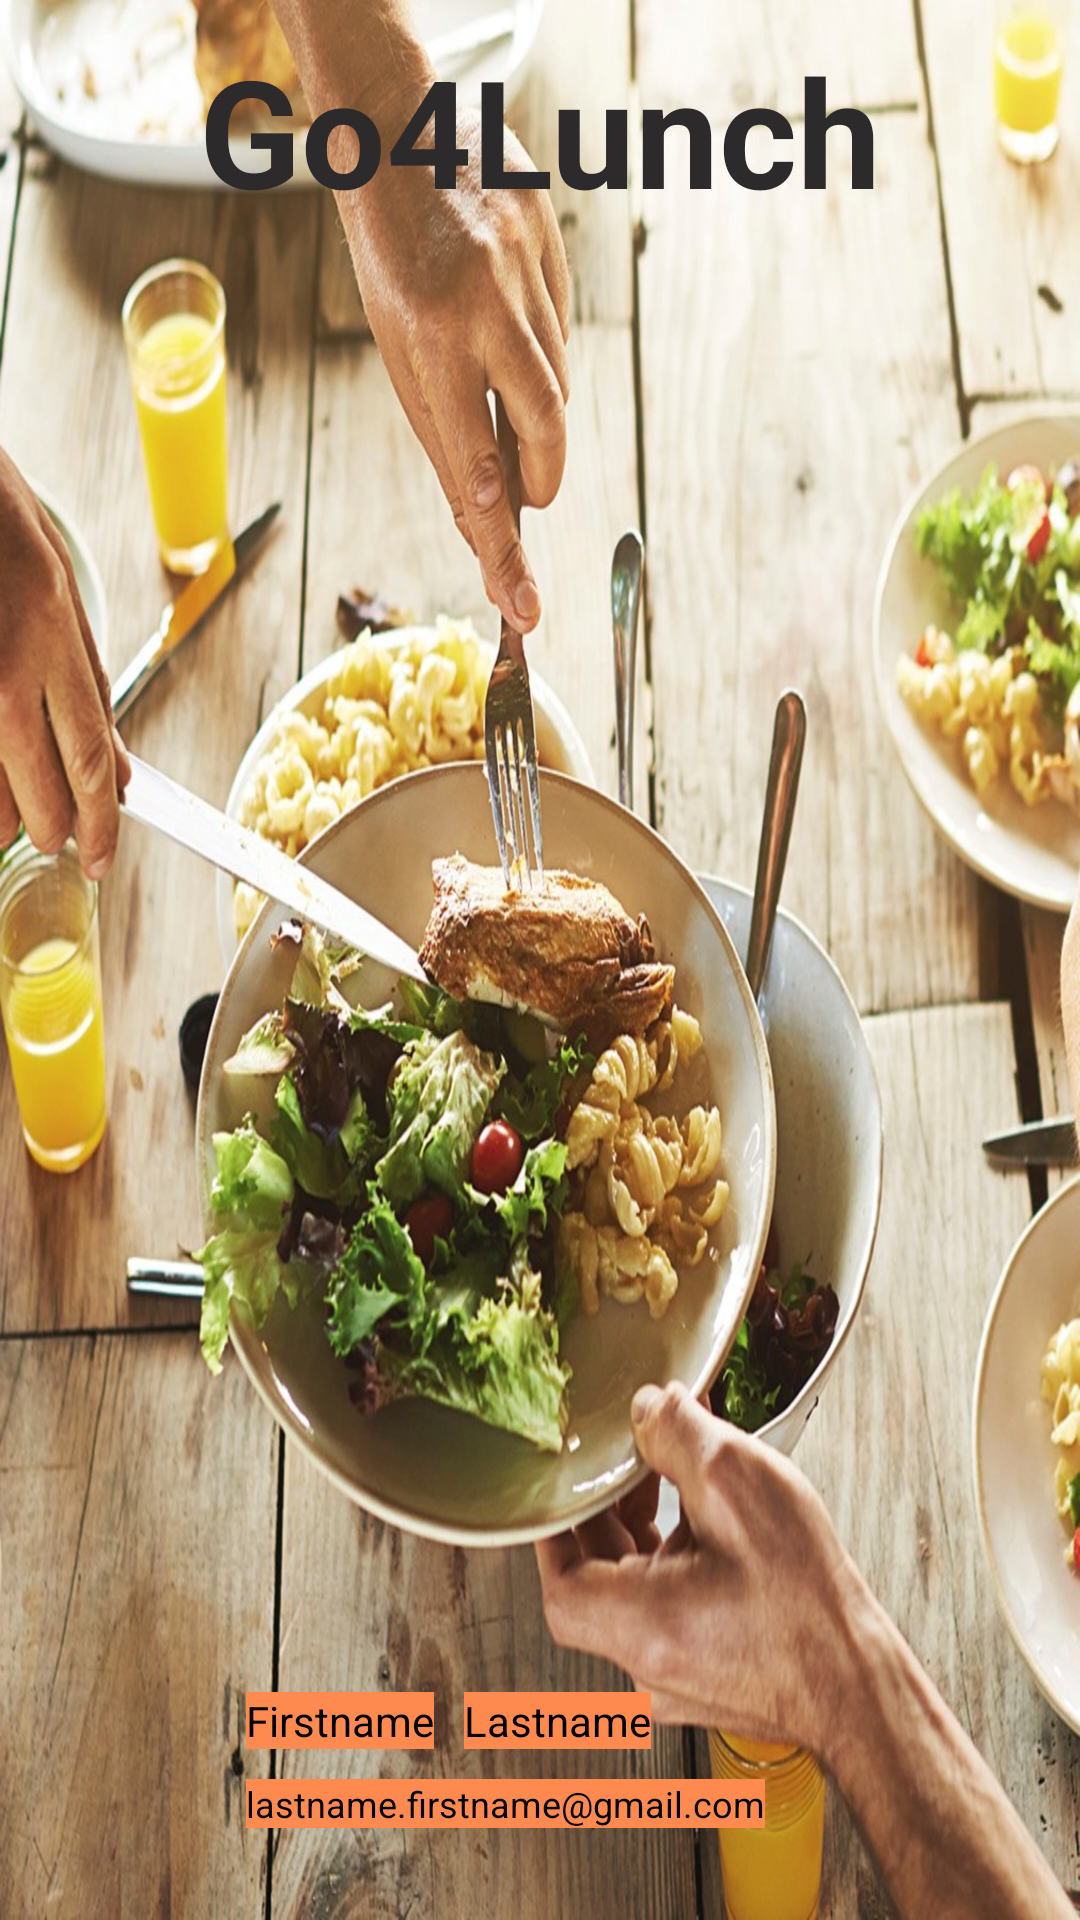

The Android layout XML behind this screen, and the referenced resources:
<!-- AndroidManifest.xml: application theme AppTheme -->
<!-- res/layout/activity_restaurant_nav_header.xml -->
<?xml version="1.0" encoding="utf-8"?>
<androidx.constraintlayout.widget.ConstraintLayout xmlns:android="http://schemas.android.com/apk/res/android"
    xmlns:app="http://schemas.android.com/apk/res-auto"
    android:layout_width="match_parent"
    android:layout_height="@dimen/nav_header_height"
    android:background="@drawable/background_connexion_activity_flou_ok"
    android:orientation="vertical">


    <TextView
        android:id="@+id/nav_header_app_name"
        android:layout_width="match_parent"
        android:layout_height="wrap_content"
        android:layout_gravity="center"
        android:gravity="center"
        android:text="@string/app_name"
        android:textColor="@color/greyColor"
        app:layout_constraintTop_toTopOf="parent"
        android:textSize="@dimen/default_title_size"
        android:layout_marginTop="@dimen/default_margin"
        android:textStyle="bold" />


    <ImageView
        android:id="@+id/nav_header_profile_image"
        android:layout_width="62dp"
        android:layout_height="56dp"
        android:contentDescription="@string/fragment_people_item_image"
        app:layout_constraintCircleRadius="130dp"
        android:layout_marginBottom="@dimen/default_large_margin"
        app:layout_constraintBottom_toBottomOf="parent"
        app:layout_constraintLeft_toLeftOf="parent"
        app:srcCompat="@drawable/ic_anon_user_48dp" />


    
    <TextView
        android:id="@+id/nav_header_FirstName"
        android:layout_width="wrap_content"
        android:layout_height="wrap_content"
        android:gravity="center"
        android:text="@string/text_input_firstname"
        android:textColor="@color/blackColor"
        app:layout_constraintTop_toTopOf="@id/nav_header_profile_image"
        app:layout_constraintLeft_toRightOf="@id/nav_header_profile_image"
        android:layout_marginStart="@dimen/default_large_margin"
        android:background="@color/colorPrimaryLight"
        app:layout_constrainedWidth="true"/>

    <TextView
        android:id="@+id/nav_header_LastName"
        android:layout_width="wrap_content"
        android:layout_height="wrap_content"
        android:gravity="center"
        android:text="@string/text_input_lastname"
        android:textColor="@color/blackColor"
        app:layout_constraintTop_toTopOf="@id/nav_header_profile_image"
        app:layout_constraintLeft_toRightOf="@id/nav_header_FirstName"
        android:layout_marginStart="@dimen/default_margin"
        android:background="@color/colorPrimaryLight"
        app:layout_constrainedWidth="true"/>


    <TextView
        android:id="@+id/nav_header_Email"
        android:layout_width="wrap_content"
        android:layout_height="wrap_content"
        android:textSize="12sp"
        android:gravity="center"
        android:text="@string/email_adress"
        android:textColor="@color/blackColor"
        app:layout_constraintTop_toBottomOf="@id/nav_header_FirstName"
        app:layout_constraintLeft_toRightOf="@id/nav_header_profile_image"
        android:layout_marginStart="@dimen/default_large_margin"
        android:layout_marginTop="@dimen/default_margin"
        android:background="@color/colorPrimaryLight"
        app:layout_constrainedWidth="true" />


</androidx.constraintlayout.widget.ConstraintLayout>
<!-- resources referenced by this layout -->
<resources>
  <color name="blackColor">#000000</color>
  <color name="colorPrimaryLight"> #ff8a50</color>
  <color name="greyColor">#2C2A2A</color>
  <dimen name="default_large_margin">20dip</dimen>
  <dimen name="default_margin">10dip</dimen>
  <dimen name="default_title_size">50sp</dimen>
  <dimen name="nav_header_height">176dip</dimen>
  <!-- drawable background_connexion_activity_flou_ok: jpg bitmap (drawable-hdpi, 251884 bytes) -->
  <string name="app_name">Go4Lunch</string>
  <string name="email_adress">lastname.firstname@gmail.com</string>
  <string name="fragment_people_item_image">Workmates image</string>
  <string name="text_input_firstname">Firstname</string>
  <string name="text_input_lastname">Lastname</string>
  <style name="AppTheme" parent="Theme.AppCompat.Light.NoActionBar">
          
          <item name="colorPrimary">@color/colorPrimary</item>
          <item name="colorPrimaryDark">@color/colorPrimaryDark</item>
          <item name="colorAccent">@color/colorAccent</item>
          <item name="searchViewStyle">@style/MySearchViewStyle</item>
      </style>
  <color name="colorPrimary">#ff5722</color>
  <color name="colorPrimaryDark">#c41c00</color>
  <color name="colorAccent">#D81B60</color>
  <style name="MySearchViewStyle" parent="Widget.AppCompat.Light.SearchView">
  
      </style>
</resources>
